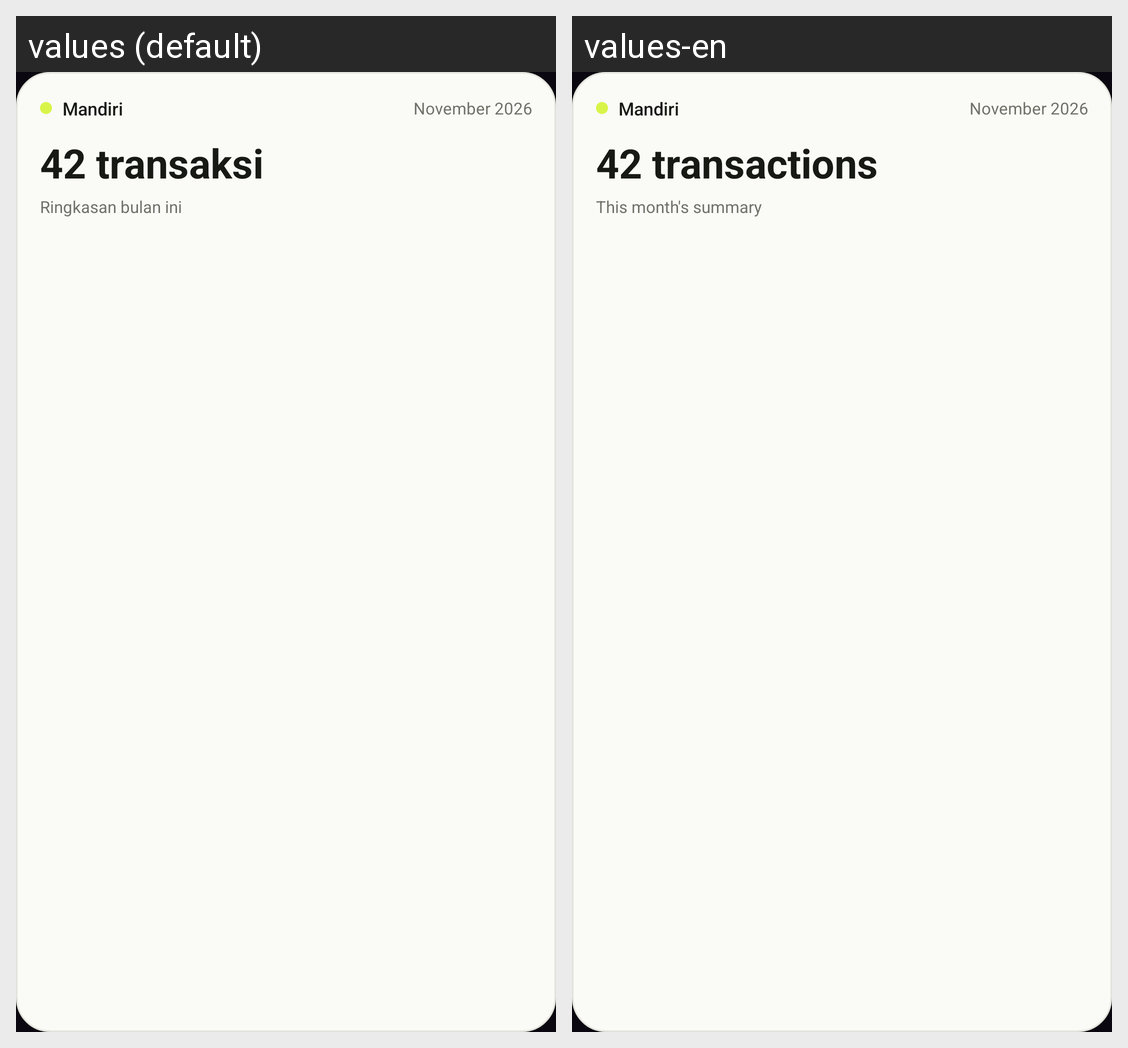

Translations of the strings shown on this Android screen, per locale in the grid:
Android screen res/layout/widget_preview.xml rendered under 2 locales, left to right: values (default), values-en. Device: Nexus 5 (rendered at 1080×1920; each locale shown at half size, 540×960, under a caption strip naming it); theme Theme.Pam.
Strings drawn on this screen, with the default value and each locale's value (text and hints the layout hard-codes, and strings that could not be matched under every locale, appear in the picture but are not listed):

bank_card_mandiri
  values: Mandiri
  values-en: Mandiri

widget_preview_month
  values: November 2026
  values-en: November 2026

widget_preview_count
  values: 42 transaksi
  values-en: 42 transactions

widget_preview_subtitle
  values: Ringkasan bulan ini
  values-en: This month's summary
